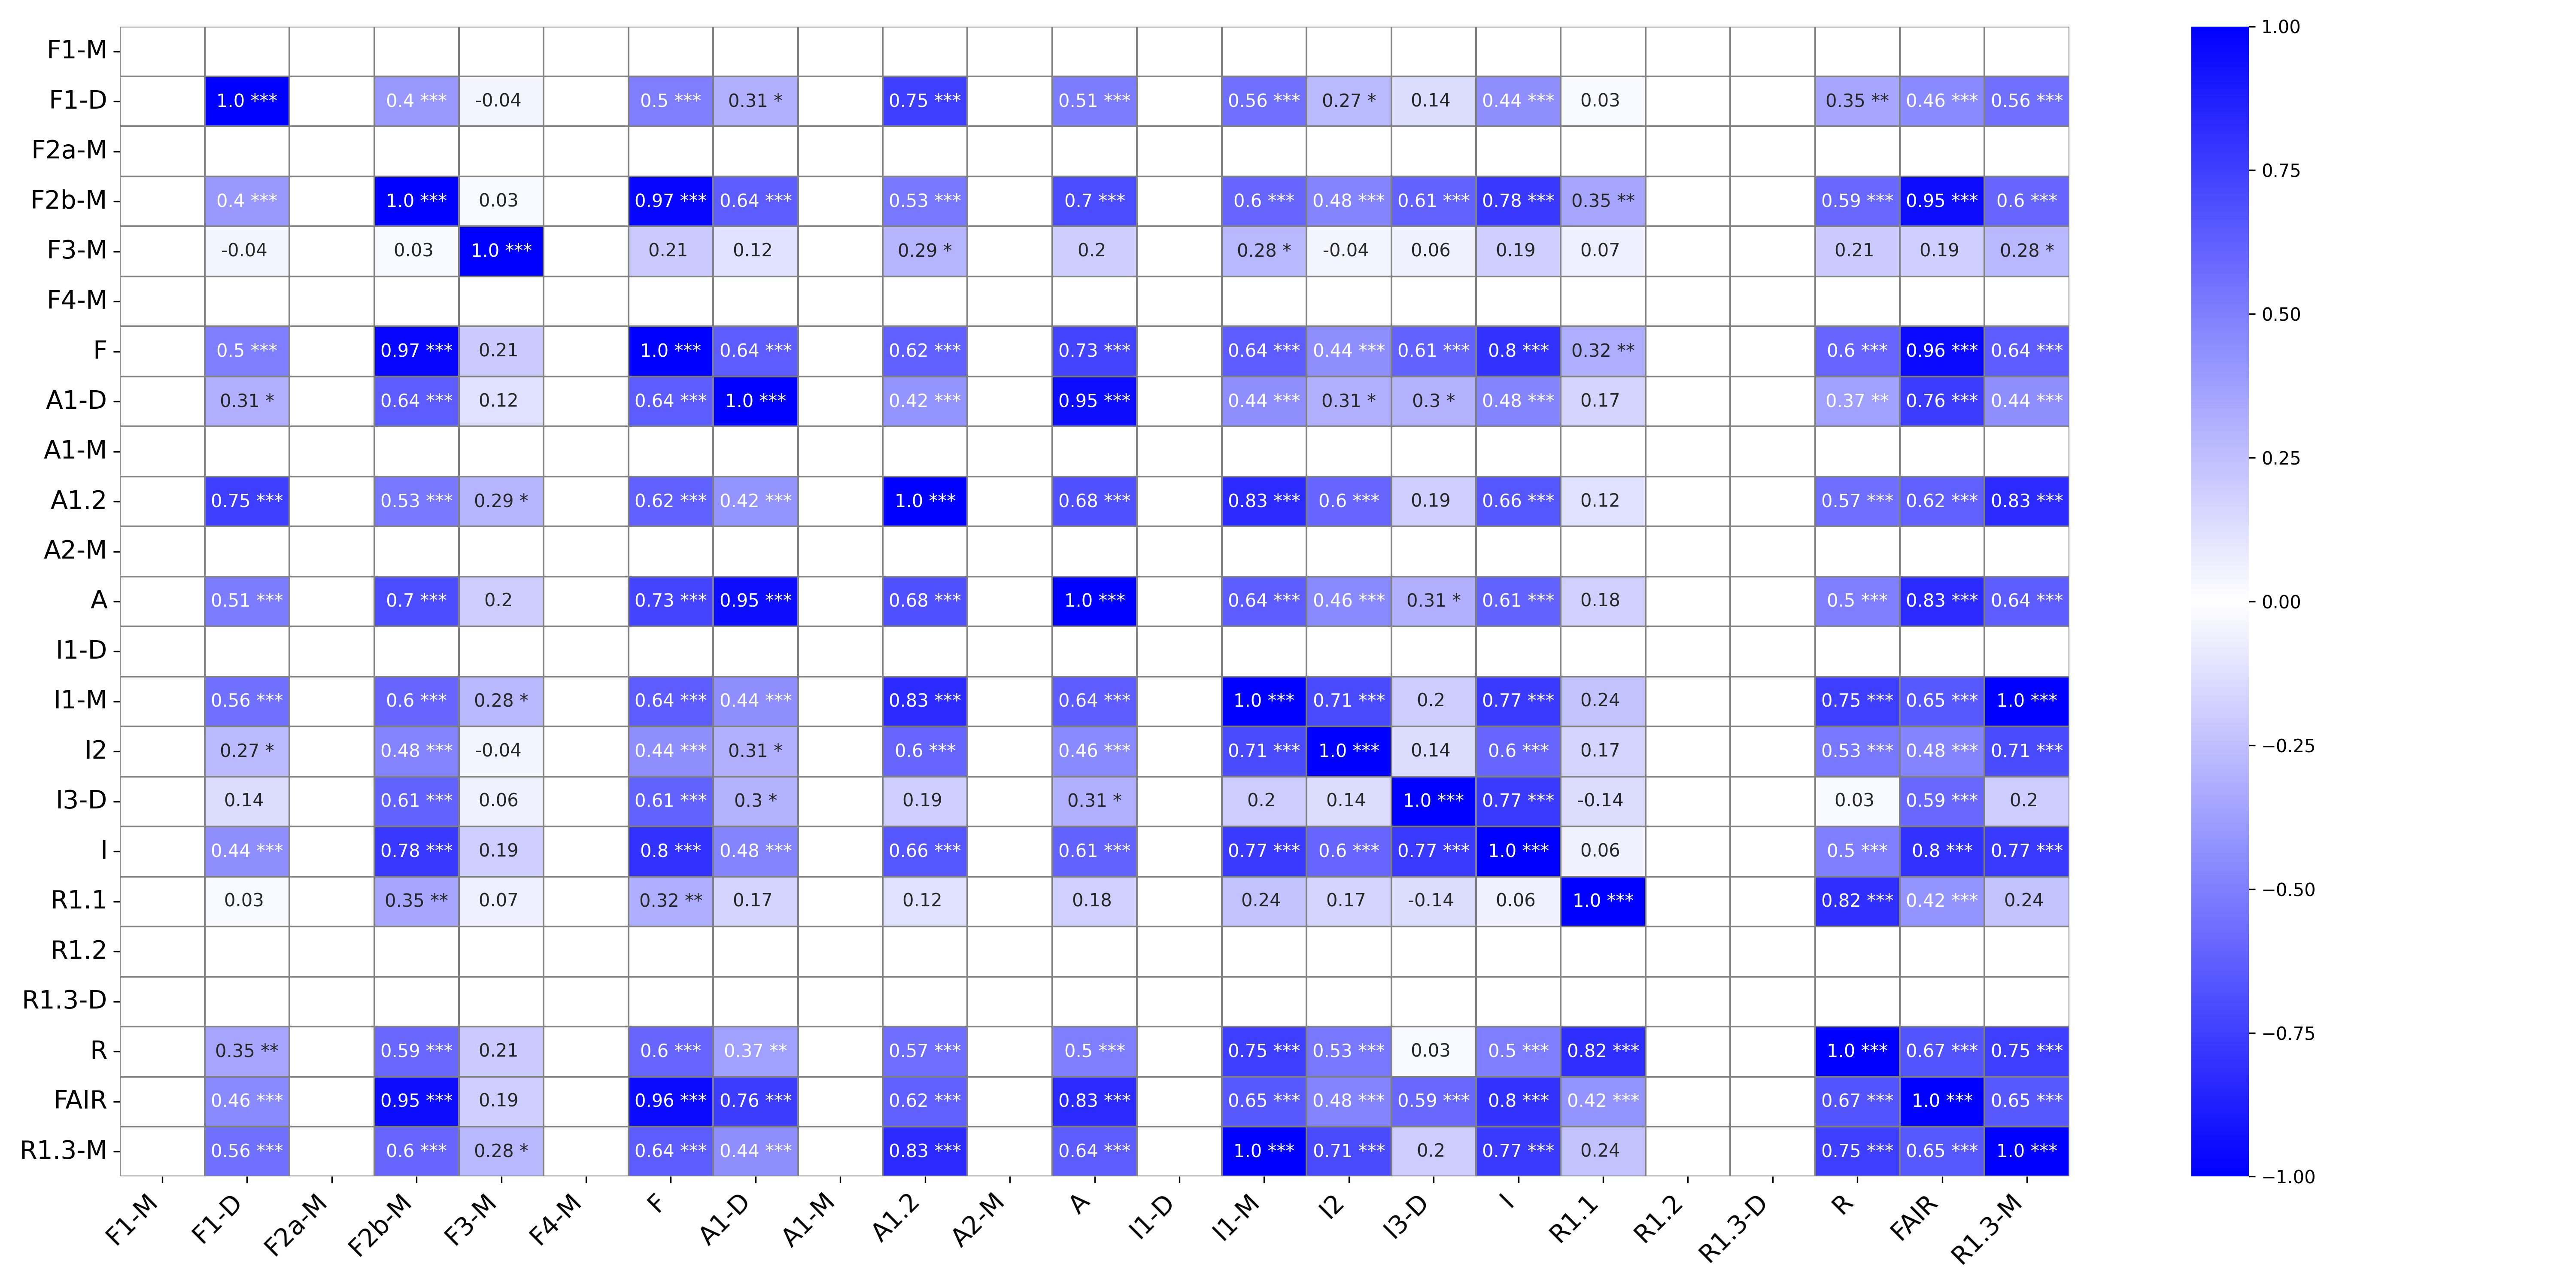

Source data for this figure (header and first rows):
, F1-M, F1-M_p-value, F1-D, F1-D_p-value, F2a-M, F2a-M_p-value, F2b-M, F2b-M_p-value, F3-M, F3-M_p-value, F4-M, F4-M_p-value, F, F_p-value, A1-D, A1-D_p-value, A1-M, A1-M_p-value, A1.2, A1.2_p-value, A2-M, A2-M_p-value, A
F1-M, , ***, , , , , , , , , , , , , , , , , , , , , 
F1-D, , , 1.0, ***, , , 0.4, ***, -0.04, , , , 0.5, ***, 0.31, *, , , 0.75, ***, , , 0.51
F2a-M, , , , , , ***, , , , , , , , , , , , , , , , , 
F2b-M, , , 0.4, ***, , , 1.0, ***, 0.03, , , , 0.97, ***, 0.64, ***, , , 0.53, ***, , , 0.7
F3-M, , , -0.04, , , , 0.03, , 1.0, ***, , , 0.21, , 0.12, , , , 0.29, *, , , 0.2
F4-M, , , , , , , , , , , , ***, , , , , , , , , , , 
F, , , 0.5, ***, , , 0.97, ***, 0.21, , , , 1.0, ***, 0.64, ***, , , 0.62, ***, , , 0.73
A1-D, , , 0.31, *, , , 0.64, ***, 0.12, , , , 0.64, ***, 1.0, ***, , , 0.42, ***, , , 0.95
A1-M, , , , , , , , , , , , , , , , , , ***, , , , , 
A1.2, , , 0.75, ***, , , 0.53, ***, 0.29, *, , , 0.62, ***, 0.42, ***, , , 1.0, ***, , , 0.68
A2-M, , , , , , , , , , , , , , , , , , , , , , ***, 
A, , , 0.51, ***, , , 0.7, ***, 0.2, , , , 0.73, ***, 0.95, ***, , , 0.68, ***, , , 1.0
I1-D, , , , , , , , , , , , , , , , , , , , , , , 
I1-M, , , 0.56, ***, , , 0.6, ***, 0.28, *, , , 0.64, ***, 0.44, ***, , , 0.83, ***, , , 0.64
I2, , , 0.27, *, , , 0.48, ***, -0.04, , , , 0.44, ***, 0.31, *, , , 0.6, ***, , , 0.46
I3-D, , , 0.14, , , , 0.61, ***, 0.06, , , , 0.61, ***, 0.3, *, , , 0.19, , , , 0.31
I, , , 0.44, ***, , , 0.78, ***, 0.19, , , , 0.8, ***, 0.48, ***, , , 0.66, ***, , , 0.61
R1.1, , , 0.03, , , , 0.35, **, 0.07, , , , 0.32, **, 0.17, , , , 0.12, , , , 0.18
R1.2, , , , , , , , , , , , , , , , , , , , , , , 
R1.3-D, , , , , , , , , , , , , , , , , , , , , , , 
R, , , 0.35, **, , , 0.59, ***, 0.21, , , , 0.6, ***, 0.37, **, , , 0.57, ***, , , 0.5
FAIR, , , 0.46, ***, , , 0.95, ***, 0.19, , , , 0.96, ***, 0.76, ***, , , 0.62, ***, , , 0.83
R1.3-M, , , 0.56, ***, , , 0.6, ***, 0.28, *, , , 0.64, ***, 0.44, ***, , , 0.83, ***, , , 0.64
